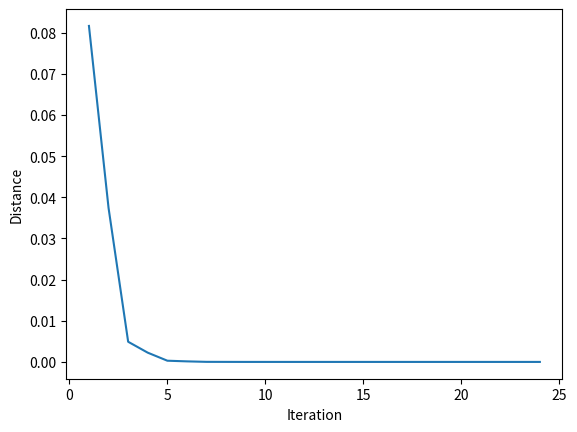

Write Python code to recreate this figure.
#Finding Eigenvector
import numpy as np
import matplotlib.pyplot as plt
A = [[ .3, .6, .1],
[.5, .2, .3],
[.4, .1, .5]]
A = np.array(A)
v = [1/3., 1/3., 1/3.]
v = np.array(v)
distance_mat = list()
for i in range(1,25):
    v_new = v.dot(A)
    distance_mat.append(np.abs(np.linalg.norm(v_new-v)))
    v = v_new
plt.plot(range(1,25),distance_mat)
plt.xlabel('Iteration')
plt.ylabel('Distance')
plt.show()
